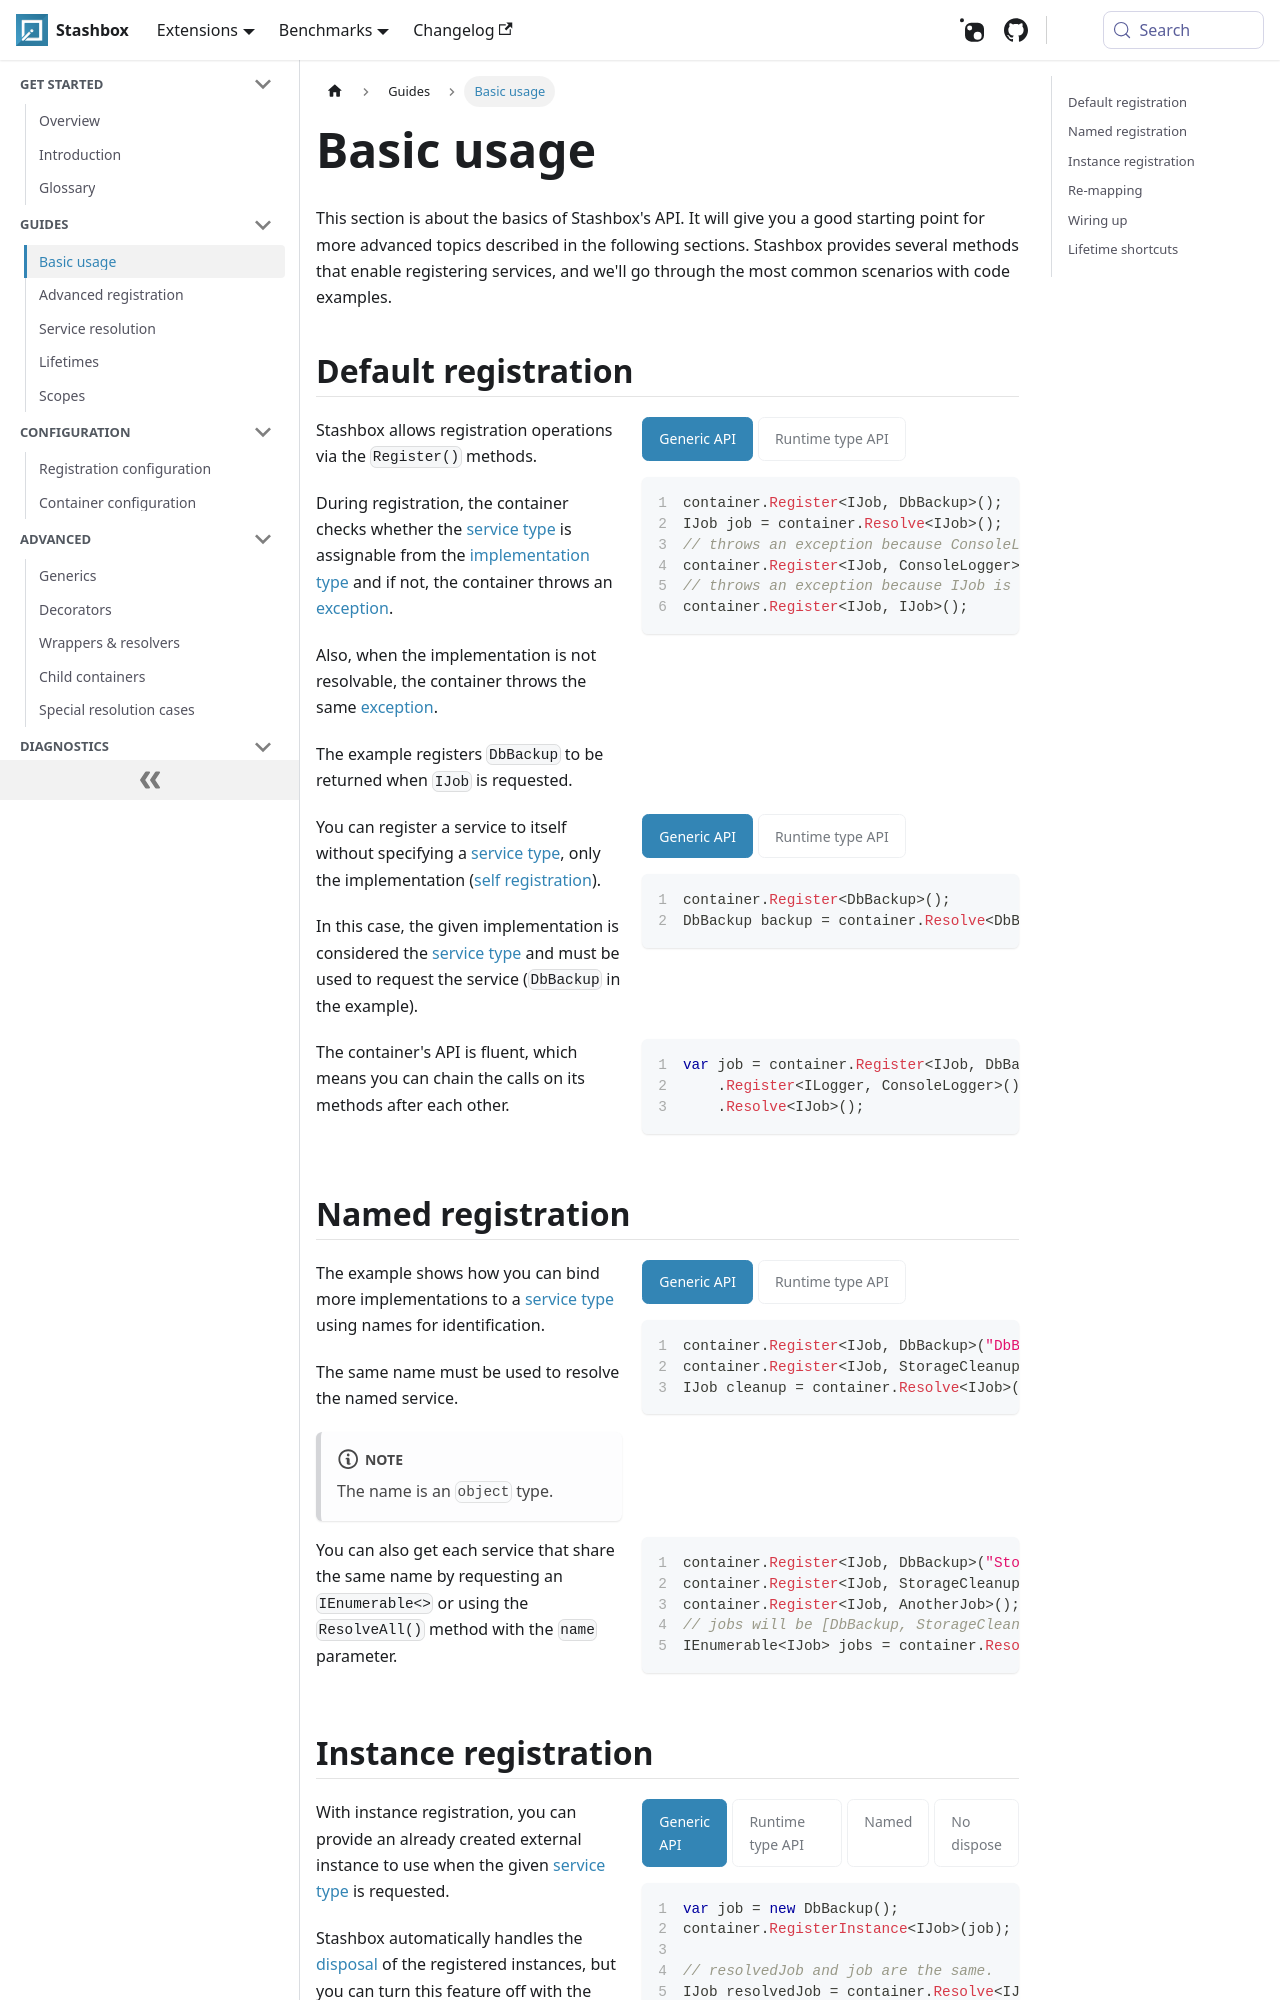

repository: z4kn4fein/stashbox · page: docs/guides/basics.html · generator: docusaurus

import CodeDescPanel from '@site/src/components/CodeDescPanel';
import Tabs from '@theme/Tabs'; 
import TabItem from '@theme/TabItem';

# Basic usage

This section is about the basics of Stashbox's API. It will give you a good starting point for more advanced topics described in the following sections. 
Stashbox provides several methods that enable registering services, and we'll go through the most common scenarios with code examples.

## Default registration

<CodeDescPanel>
<div>

Stashbox allows registration operations via the `Register()` methods. 

During registration, the container checks whether the [service type](/docs/getting-started/glossary#service-type--implementation-type) is assignable from the [implementation type](/docs/getting-started/glossary#service-type--implementation-type) and if not, the container throws an [exception](/docs/diagnostics/validation#registration-validation). 

Also, when the implementation is not resolvable, the container throws the same [exception](/docs/diagnostics/validation#registration-validation).

The example registers `DbBackup` to be returned when `IJob` is requested.

</div>

<div>

<Tabs groupId="generic-runtime-apis">
<TabItem value="Generic API" label="Generic API">

```cs
container.Register<IJob, DbBackup>();
IJob job = container.Resolve<IJob>();
// throws an exception because ConsoleLogger doesn't implement IJob.
container.Register<IJob, ConsoleLogger>();
// throws an exception because IJob is not a valid implementation.
container.Register<IJob, IJob>();
```

</TabItem>
<TabItem value="Runtime type API" label="Runtime type API">

```cs
container.Register(typeof(IJob), typeof(DbBackup));
object job = container.Resolve(typeof(IJob));
// throws an exception because ConsoleLogger doesn't implement IJob.
container.Register(typeof(IJob), typeof(ConsoleLogger));
// throws an exception because IJob is not a valid implementation.
container.Register(typeof(IJob), typeof(IJob));
```

</TabItem>
</Tabs>
</div>
</CodeDescPanel>

<CodeDescPanel>
<div>

You can register a service to itself without specifying a [service type](/docs/getting-started/glossary#service-type--implementation-type), only the implementation ([self registration](/docs/getting-started/glossary#self-registration)). 

In this case, the given implementation is considered the [service type](/docs/getting-started/glossary#service-type--implementation-type) and must be used to request the service (`DbBackup` in the example).

</div>
<div>
<Tabs groupId="generic-runtime-apis">
<TabItem value="Generic API" label="Generic API">

```cs
container.Register<DbBackup>();
DbBackup backup = container.Resolve<DbBackup>();
```

</TabItem>
<TabItem value="Runtime type API" label="Runtime type API">

```cs
container.Register(typeof(DbBackup));
object backup = container.Resolve(typeof(DbBackup));
```
</TabItem>
</Tabs>
</div>
</CodeDescPanel>

<CodeDescPanel>

<div>

The container's API is fluent, which means you can chain the calls on its methods after each other.

</div>
<div>

```cs
var job = container.Register<IJob, DbBackup>()
    .Register<ILogger, ConsoleLogger>()
    .Resolve<IJob>();
```

</div>
</CodeDescPanel>

## Named registration

<CodeDescPanel>

<div>

The example shows how you can bind more implementations to a [service type](/docs/getting-started/glossary#service-type--implementation-type) using names for identification. 

The same name must be used to resolve the named service.

:::note
The name is an `object` type.
:::

</div>
<div>

<Tabs groupId="generic-runtime-apis">
<TabItem value="Generic API" label="Generic API">

```cs
container.Register<IJob, DbBackup>("DbBackup");
container.Register<IJob, StorageCleanup>("StorageCleanup");
IJob cleanup = container.Resolve<IJob>("StorageCleanup");
```

</TabItem>
<TabItem value="Runtime type API" label="Runtime type API">

```cs
container.Register(typeof(IJob), typeof(DbBackup), "DbBackup");
container.Register(typeof(IJob), typeof(StorageCleanup), "StorageCleanup");
object cleanup = container.Resolve(typeof(IJob), "StorageCleanup");
```

</TabItem>
</Tabs>
</div>
</CodeDescPanel>

<CodeDescPanel>
<div>

You can also get each service that share the same name by requesting an `IEnumerable<>` or using the `ResolveAll()` method with the `name` parameter.

</div>
<div>

```cs
container.Register<IJob, DbBackup>("StorageJobs");
container.Register<IJob, StorageCleanup>("StorageJobs");
container.Register<IJob, AnotherJob>();
// jobs will be [DbBackup, StorageCleanup].
IEnumerable<IJob> jobs = container.Resolve<IEnumerable<IJob>>("StorageJobs");
```

</div>
</CodeDescPanel>
